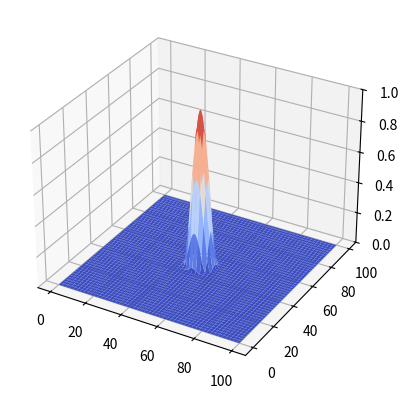

This figure's Python source:
import argparse
import logging
import math
import sys

from matplotlib import cm
from mpl_toolkits.mplot3d import Axes3D # required for 3D plots
import matplotlib.animation as animation
import matplotlib.pyplot as plt
import numpy as np

# make it the number of simulation cells
# dictate: cell centered, staggered i/j, etc.
# concept of worldspace and interpolation
#
# This is a cell centered grid, wrapping
# around in Y, zero at X:
#
#   (0, 0)  --- i --->               (0, 4)
#      ...~v~.....~v~.....~v~.....~v~...
#  |    .       .       .       .       .
#  j  ~u~ ~h~ ~u~ ~h~ ~u~ ~h~ ~u~ ~h~ ~u~
#  |   .       .       .       .       .
#  v   ...~v~..----v-------v----..~v~..
#      .       |       |       |       .
#     ~u~ ~h~  u   h   u   h  ~u~ ~h~  ~u~
#      .       |       |       |       .
#      ...~v~..|---v ---.--v --|..~v~...
#      .       |       |       |       .
#     ~u~ ~h~  u   h   u   h  ~u~ ~h~ ~u~
#      .       |       |       |       .
#      ...~v~..---~v~-----~v~---..~v~...
#      .       .       .       .       .
#     ~u~ ~h~  ~u~~h~ ~u~ ~h~ ~u~ ~h~ ~u~      h is shape (nj + 2, ni + 2)
#      .       .       .       .       .       u is shape (nj + 2, ni + 3)
#      ...~v~.....~v~.....~v~.....~v~...       v is shape (nj + 3, ni + 2)
#   (1, 0)                           (4, 4)
#
# Governing equations:
#
#  dU/dT =   rotation * V - gravity * dH/dX - drag * U + wind
#  dV/dT = - rotation * U - gravity * dH/dY - drag * V
#  dH/dT = - ( dU/dX + dV/dY ) * Hbackground / dX

MILLISECONDS_PER_SECOND = 1000

def create_grids(ni, nj):
    u = np.zeros((nj + 2, ni + 3))
    v = np.zeros((nj + 3, ni + 2))
    h = np.zeros((nj + 2, ni + 2))
    return u, v, h

def create_bump_in_centre(h, width=0.25):
    ''' Adds a small wave in the centre of the grid. The wave is of height one
    and the diameter of the base is a WIDTH fraction of the grid width. For
    example, WIDTH=0.25 corresponds to a quarter of the grid width.
    '''

    def wave_shape(x, width):
        ''' A wave with unit height at X=0, going down to zero at X=width/2 '''
        x = np.clip(x, a_min=0, a_max=width / 2)
        y = math.cos(2 * math.pi * x / width) + 1
        return y / 2 # normalise to [0, 1]

    nj, ni = h.shape
    def normalised_distance_to_grid_centre(i, j):
        d = lambda i, j: math.sqrt((i - ni / 2) ** 2 + (j - nj / 2) ** 2)
        return d(i, j) / d(0, 0)

    for j in range(0, nj):
        for i in range(0, ni):
            d = normalised_distance_to_grid_centre(i, j)
            h[j, i] = wave_shape(d, width)


def compute_time_derivatives(u, v, h, c):
    ''' According to the equations:

            du/dt = - gravity * dh/dx - drag * u + wind
            dv/dt = - gravity * dh/dy - drag * v
            dh/dt = - (du/dx + dv/dy) * h_background / dx

    Returns arrays are created new and returned without any ghost values.
    '''

    # spatial derivatives
    dh_dx = np.diff(h, axis=1) / c.dx
    dh_dy = np.diff(h, axis=0) / c.dy
    du_dx = np.diff(u, axis=1) / c.dx
    dv_dy = np.diff(v, axis=0) / c.dy

    # construct time derivatives
    du_dt = - c.gravity * dh_dx - c.drag * u[:, 1:-1] + c.wind
    dv_dt = - c.gravity * dh_dy - c.drag * v[1:-1, :]
    dh_dt = - (du_dx + dv_dy) * c.h_background / c.dx

    return du_dt, dv_dt, dh_dt

def apply_time_derivatives(u, v, h, du_dt, dv_dt, dh_dt, dt):
    u[:, 1:-1] += du_dt * dt
    v[1:-1, :] += dv_dt * dt
    h += dh_dt * dt

def reflect_boundary(array, right_boundary=1, bottom_boundary=1):
    ''' Fills ghost cells with reflected values of the non-ghost cells. Ghost
    cells are in a boundary of a width 1 on the left and top, and RIGHT_BOUNDARY
    and BOTTOM_BOUNDARY on the right and bottom respectively '''
    non_ghost_cells = array[1:-bottom_boundary, 1:-right_boundary]
    t = np.tile(non_ghost_cells, (2, 2))
    t = np.roll(t, 1, axis=0)
    t = np.roll(t, 1, axis=1)
    nj, ni = array.shape
    np.copyto(dst=array, src=t[0:nj, 0:ni])

def reflect_ghost_cells(u, v, h):
    reflect_boundary(u, right_boundary=2)
    reflect_boundary(v, bottom_boundary=2)
    reflect_boundary(h)

def timestep(u, v, h, dt, constants):
    reflect_ghost_cells(u, v, h)
    du_dt, dv_dt, dh_dt = compute_time_derivatives(u, v, h, constants)
    apply_time_derivatives(u, v, h, du_dt, dv_dt, dh_dt, dt)

def simulate_and_draw_frame(frame_number, simulate_frame, plot_surface):
    ''' Animation function to be passed to matplotlib.animation.FuncAnimation.
    Progresses the simulation forwards and then updates the image.

    Arguments:
        frame_number: (unused) the number of the frame that should be updated
        simulate_frame: a function that progresses a simulation to the next
            frame. It takes no arguments and has no return value.
        plot_surface: a function that creates a new surface image. It takes
            no arguments but returns the matplotlib artist.

    Returns:
        An iterable of artists that matplotlib should update
    '''
    simulate_frame()
    return [plot_surface()]

def clear_axes_and_plot_surface(axes, x, y, h):
    ''' Plot the current height grid as a 3D surface. The z-axis is hard-coded
    to [0, 1] regardless of the height values.

    Arguments:
        axes: a matplotlib.Axes3D object. It will be clear()'d on every call,
            so don't set any options on it!
        x, y: arrays of the x and y coordinates. These arrays should be the same
            size as the height field array without ghost values.
        h: height field, including ghost values
    '''
    axes.clear()
    axes.set_zlim(0, 1)
    clipped = h[1:-1, 1:-1]
    return axes.plot_surface(x, y, clipped, cmap=cm.coolwarm, vmin=0, vmax=1)

class Timestepper():

    def __init__(self, u, v, h, timestep, seconds_per_frame, t=0, epsilon=1e-5,
                 max_steps=1000):
        ''' Implements the simple Euler 2-Step Adaptive Step Size algorithm
        from http://www.math.ubc.ca/~feldman/math/vble.pdf.
        '''
        # ingest all arguments to self
        for name, value in vars().items():
            if name != 'self':
                setattr(self, name, value)

        # take one frame to be the starting dt
        self.dt = seconds_per_frame

        # create temporary copies for the substeps
        self.u1 = np.array(u, copy=True)
        self.v1 = np.array(v, copy=True)
        self.h1 = np.array(h, copy=True)
        self.u2 = np.array(u, copy=True)
        self.v2 = np.array(v, copy=True)
        self.h2 = np.array(h, copy=True)

    def debug_log(self, dt, E, r, error_below_threshold):
        logging.debug(('dt={}, E={}, r={}, sufficient accuracy? {}'
                ).format(dt, E, r, error_below_threshold))

    def step_forwards(self):
        steps = 0
        dt = self.dt
        while True:
            # bail out if we're not converging
            if steps > self.max_steps:
                raise RuntimeError('Not converged after {} steps'.format(steps))
            steps += 1

            # reset temporary arrays
            np.copyto(dst=self.u1, src=self.u)
            np.copyto(dst=self.v1, src=self.v)
            np.copyto(dst=self.h1, src=self.h)
            np.copyto(dst=self.u2, src=self.u)
            np.copyto(dst=self.v2, src=self.v)
            np.copyto(dst=self.h2, src=self.h)

            # take one step forwards by dt
            self.timestep(self.u1, self.v1, self.h1, dt)

            # take two half-steps forwards by dt/2
            self.timestep(self.u2, self.v2, self.h2, dt / 2)
            self.timestep(self.u2, self.v2, self.h2, dt / 2)

            # compare the two in order to generate an error estimate
            # only comparing height field here: could go further and compare u
            # and v too, but this seems to be OK
            E = np.linalg.norm(self.h2[1:-1, 1:-1] - self.h1[1:-1, 1:-1],
                               ord=np.inf)
            r = E / dt

            # break out if the error is accceptible
            # TODO if the error is very low, consider increasing dt
            error_below_threshold = (r < self.epsilon)
            self.debug_log(dt, E, r, error_below_threshold)
            if error_below_threshold:
                self.dt = dt
                self.t += dt

                # combine the two solutions to get the lowest error possible
                # TODO replace with a swap for speed
                np.copyto(dst=self.u, src=(2 * self.u2 - self.u1))
                np.copyto(dst=self.v, src=(2 * self.v2 - self.v1))
                np.copyto(dst=self.h, src=(2 * self.h2 - self.h1))
                return steps, dt

            # repeat with a reduced dt if the error is too high
            dt = 0.9 * self.epsilon * dt / r
            logging.debug('Reduced dt to {}'.format(dt))

    def step_to_next_frame(self):
        # step until we are past the target time. will overstep a bit, but it
        # doesn't make much of a visual difference
        target_time = self.t + self.seconds_per_frame
        total_steps = 0
        while self.t < target_time:
            steps, _ = self.step_forwards()
            total_steps += steps

        print ('time = {:.2f}s in {} timesteps'.format(self.t, total_steps))

def parse_args(argv):
    ''' Parse an array of command-line options into a argparse.Namespace '''
    parser = argparse.ArgumentParser()
    parser.add_argument('--ni', type=int, default=200)
    parser.add_argument('--nj', type=int, default=200)
    parser.add_argument('--n', type=int)
    #parser.add_argument('--rotation', type=float, default=0.0)
    parser.add_argument('--drag', type=float, default=1.E-6)
    parser.add_argument('--gravity', type=float, default=9.8e-4)
    parser.add_argument('--wind', type=float, default=1.e-8)
    parser.add_argument('--dx', type=float, default=500)
    parser.add_argument('--dy', type=float, default=500)
    parser.add_argument('--h_background', type=float, default=4000)
    parser.add_argument('--speed-multiplier', type=int, default=60000)
    parser.add_argument('--fps', type=int, default=24)
    parser.add_argument('-v', '--debug', action='store_true')
    args = parser.parse_args(argv[1:])

    # pick --n option over --ni and --nj, if supplied
    if args.n is not None:
        args.ni = args.nj = args.n

    return args

def main(argv):
    args = parse_args(argv)

    if args.debug:
        logging.basicConfig(level=logging.DEBUG)

    # starting arrays and initial conditions
    u, v, h = create_grids(args.ni, args.nj)
    create_bump_in_centre(h)

    # create initial plot
    x = np.linspace(0, 100, args.ni)
    y = np.linspace(0, 100, args.nj)
    x, y = np.meshgrid(x, y)
    figure = plt.figure()
    axes = figure.add_subplot(111, projection='3d')
    clear_axes_and_plot_surface(axes, x, y, h)

    # create timestepper object. this is used to progress the simulation
    seconds_per_frame = args.speed_multiplier / args.fps
    timestep_function = lambda u, v, h, dt: timestep(u, v, h, dt, args)
    timestepper = Timestepper(u, v, h, timestep_function, seconds_per_frame)

    # create loop to progress the simulation and updates the plot
    millseconds_per_frame = MILLISECONDS_PER_SECOND / args.fps
    _ = animation.FuncAnimation(figure,
            simulate_and_draw_frame,
            fargs=(lambda: clear_axes_and_plot_surface(axes, x, y, h),
                   lambda: timestepper.step_to_next_frame()),
            interval=millseconds_per_frame)
    plt.show()

if __name__ == '__main__':
    main(sys.argv)
